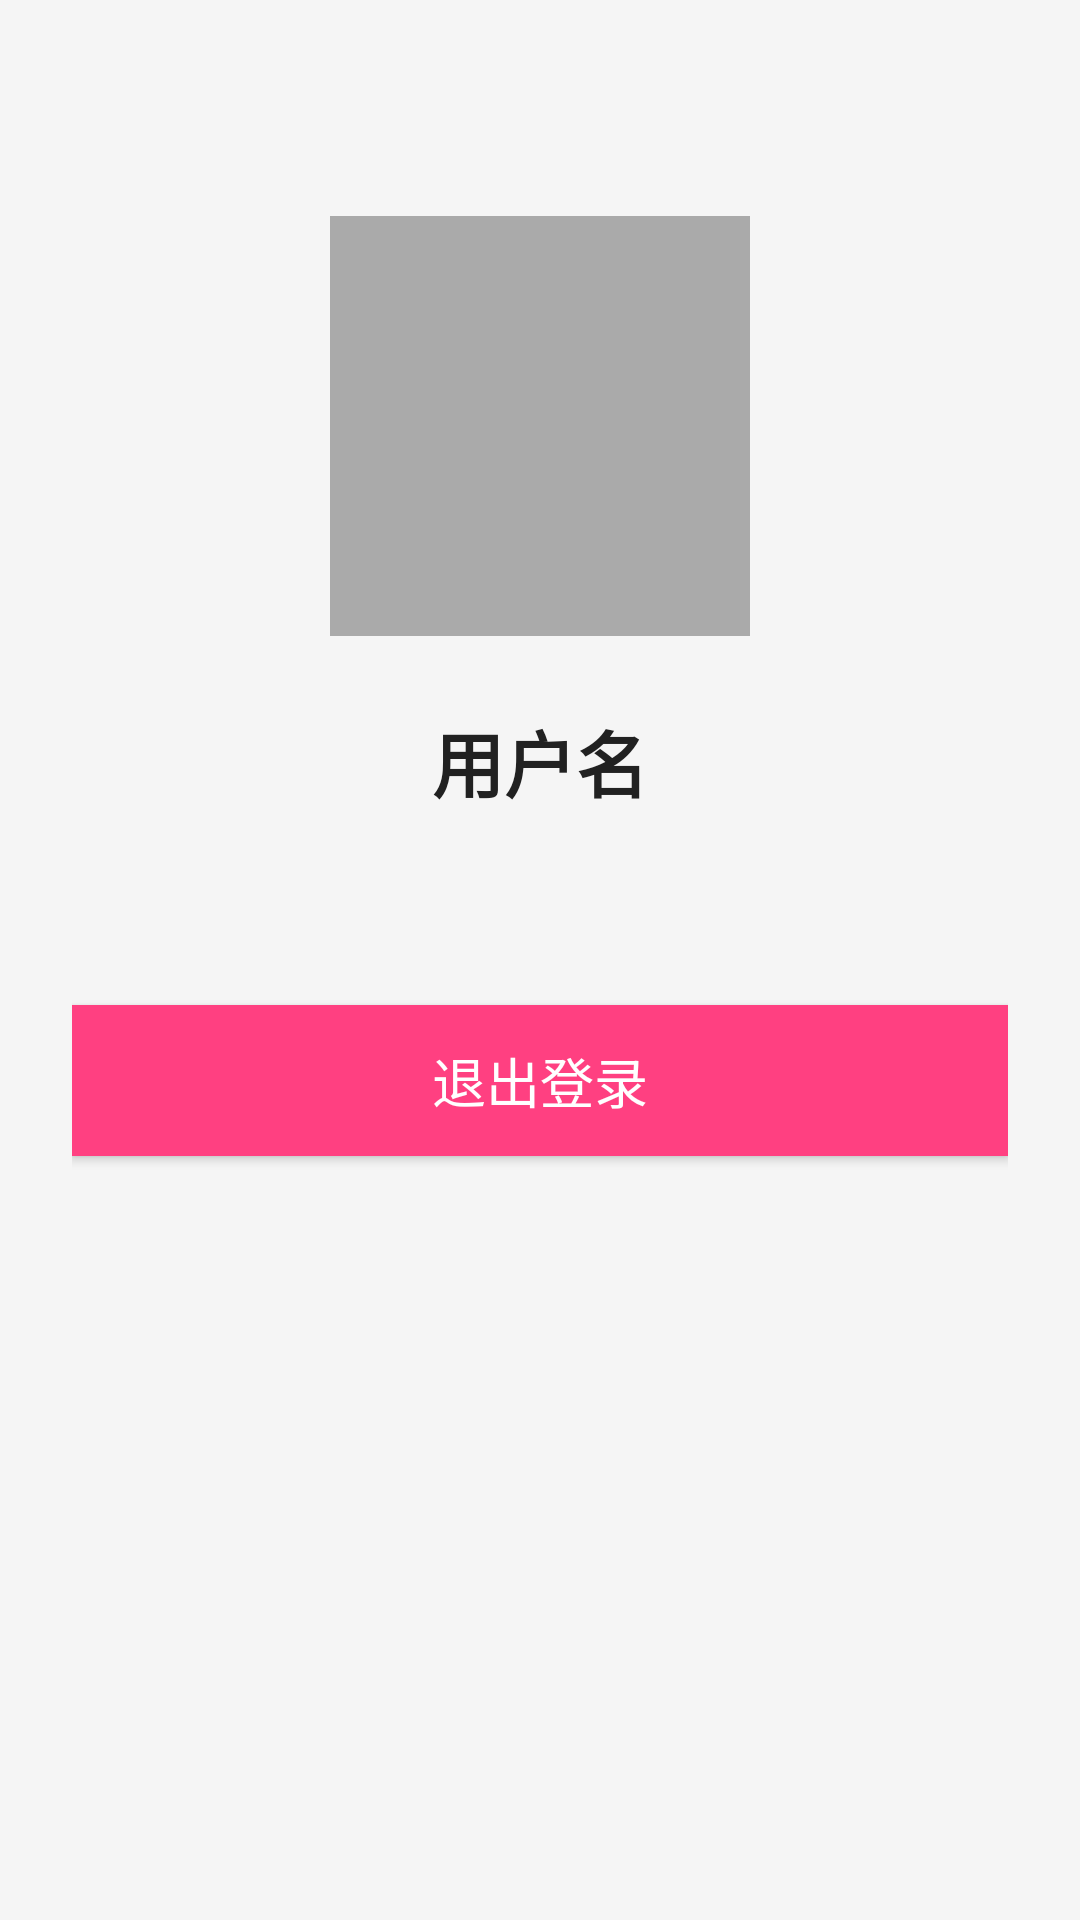

Reconstruct the res/layout file that produces this screen, plus the resources it refers to.
<!-- AndroidManifest.xml: application theme Theme.Study_Gushici -->
<!-- res/layout/fragment_user.xml -->
<?xml version="1.0" encoding="utf-8"?>
<LinearLayout xmlns:android="http://schemas.android.com/apk/res/android"
    android:layout_width="match_parent"
    android:layout_height="match_parent"
    android:orientation="vertical"
    android:padding="24dp"
    android:background="@color/colorBackground">

    <LinearLayout
        android:layout_width="match_parent"
        android:layout_height="wrap_content"
        android:orientation="vertical"
        android:gravity="center_horizontal"
        android:layout_marginTop="48dp"
        android:layout_marginBottom="32dp">

        <ImageView
            android:layout_width="140dp"
            android:layout_height="140dp"
            android:layout_marginBottom="24dp"
            android:src="@drawable/ic_user_large"
            android:background="@android:color/darker_gray"
            android:padding="24dp"
            android:layout_gravity="center_horizontal"/>

        <TextView
            android:id="@+id/tv_username"
            android:layout_width="wrap_content"
            android:layout_height="wrap_content"
            android:text="用户名"
            android:textSize="24sp"
            android:textStyle="bold"
            android:textColor="@color/colorTextPrimary"/>
    </LinearLayout>

    <Button
        android:id="@+id/btn_logout"
        android:layout_width="match_parent"
        android:layout_height="wrap_content"
        android:layout_marginTop="32dp"
        android:text="@string/logout"
        android:textSize="18sp"
        android:padding="12dp"
        android:textColor="@android:color/white"
        android:background="@color/colorAccent"/>
</LinearLayout>
<!-- resources referenced by this layout -->
<resources>
  <color name="colorAccent">#FF4081</color>
  <color name="colorBackground">#F5F5F5</color>
  <color name="colorTextPrimary">#212121</color>
  <string name="logout">退出登录</string>
  <style name="Theme.Study_Gushici" parent="Base.Theme.Study_Gushici" />
  <style name="Base.Theme.Study_Gushici" parent="Theme.Material3.DayNight.NoActionBar">
          
          
      </style>
</resources>
